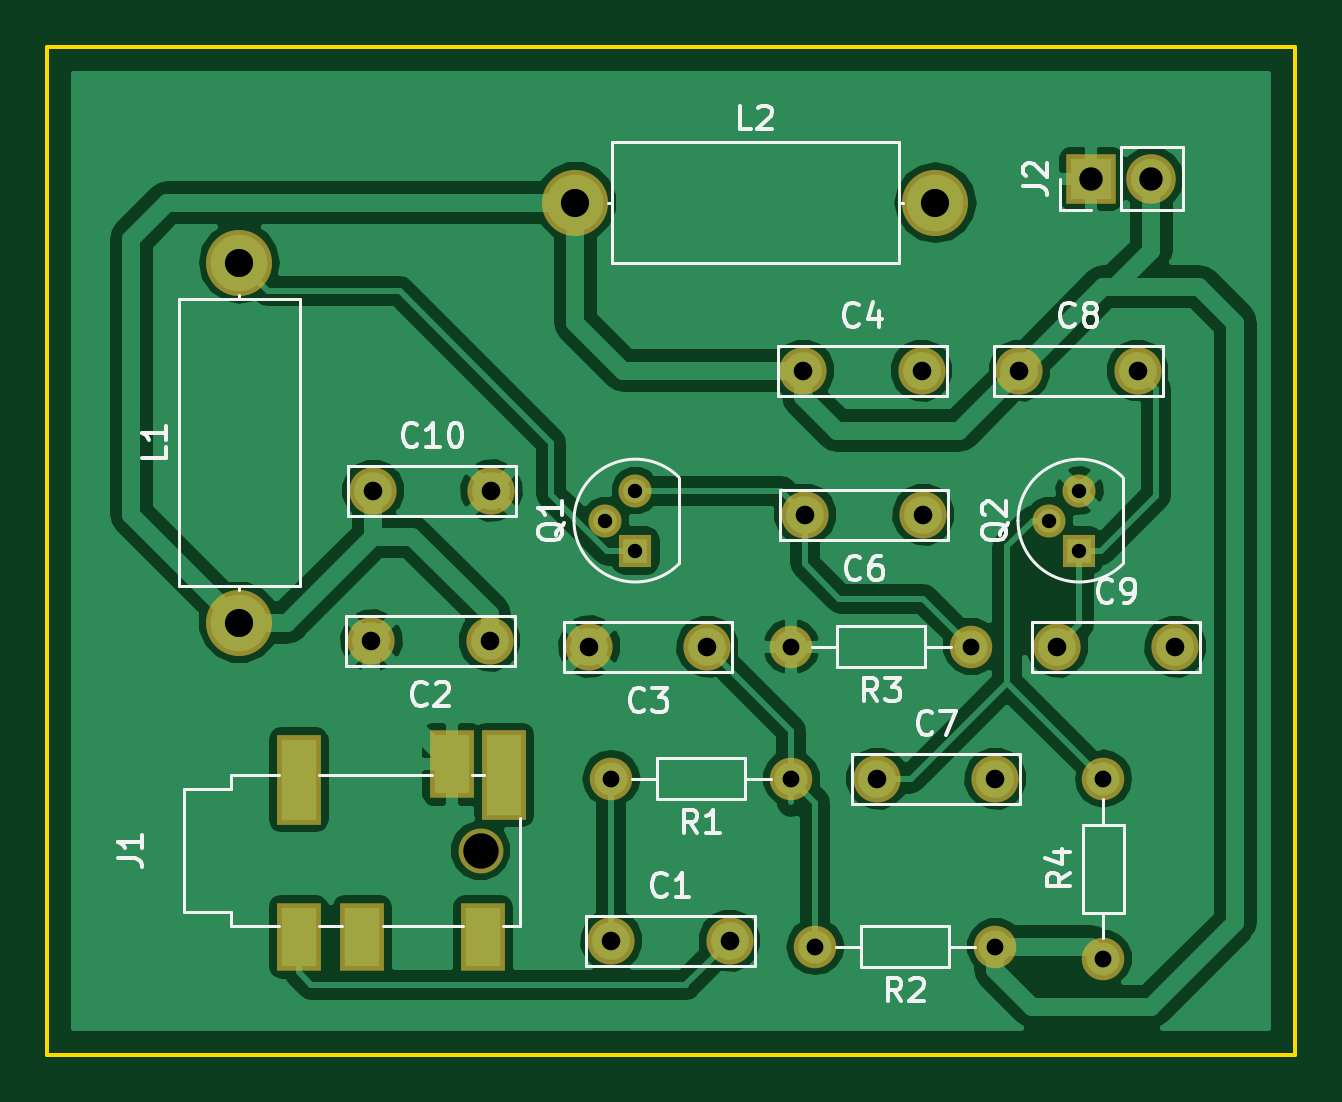
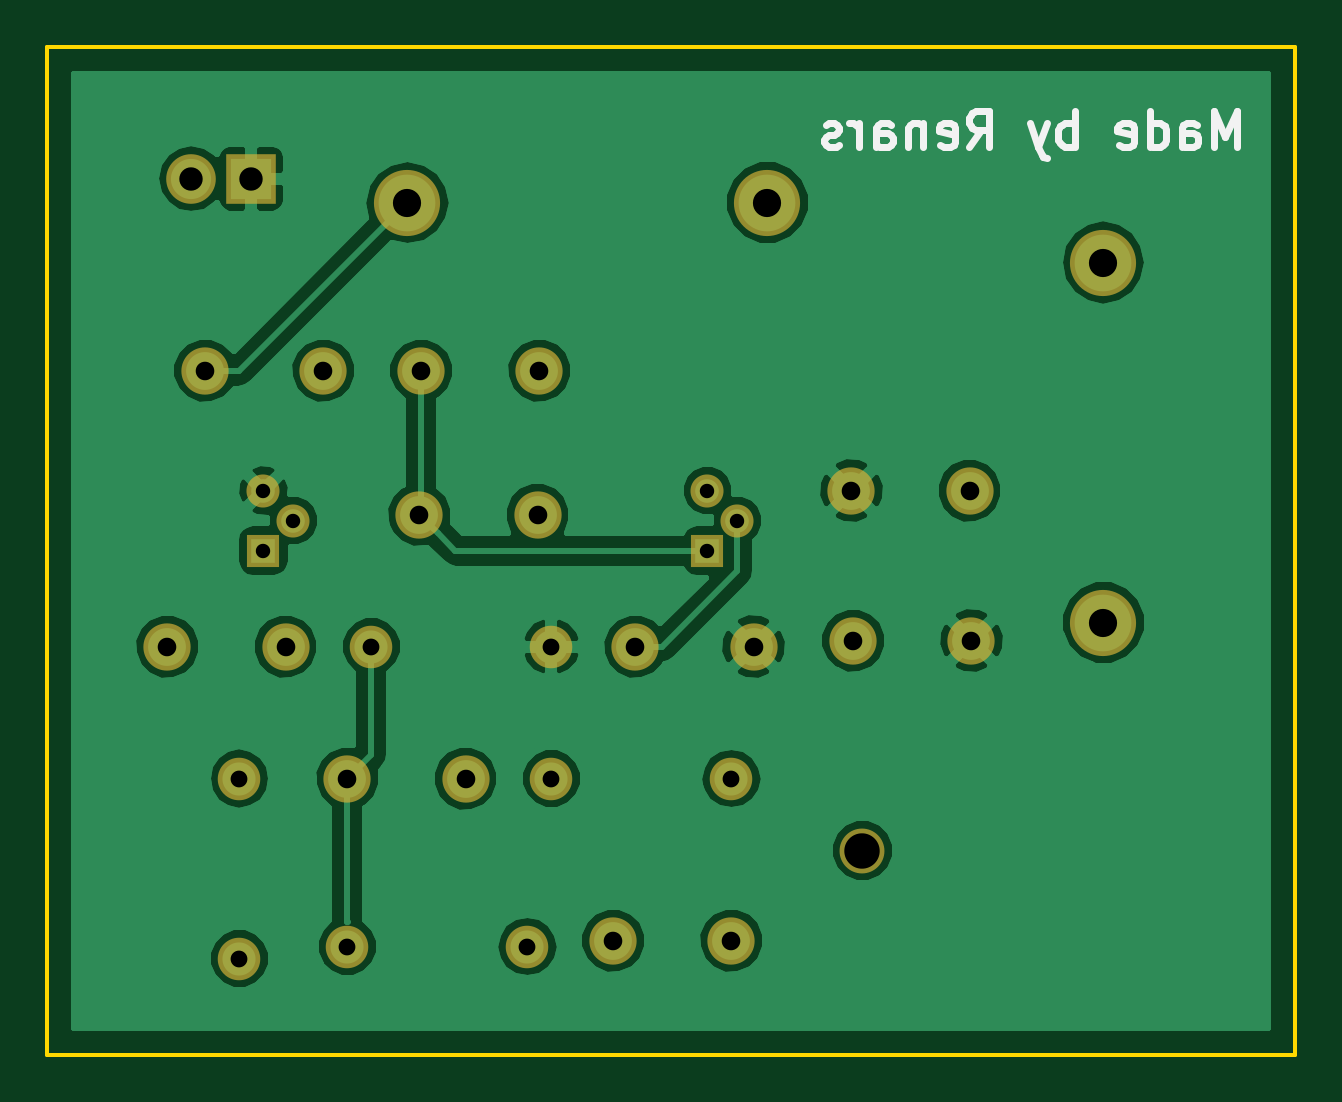
Circuit board: 10 layer files. Board 52.8 x 42.7 mm.
- bottom_copper: FM_raidiitaajs-B.Cu.gbr (81353 bytes)
- bottom_mask: FM_raidiitaajs-B.Mask.gbr (1553 bytes)
- bottom_silk: FM_raidiitaajs-B.SilkS.gbr (3721 bytes)
- outline: FM_raidiitaajs-Edge.Cuts.gbr (631 bytes)
- top_copper: FM_raidiitaajs-F.Cu.gbr (52077 bytes)
- top_mask: FM_raidiitaajs-F.Mask.gbr (1773 bytes)
- paste: FM_raidiitaajs-F.Paste.gbr (484 bytes)
- top_silk: FM_raidiitaajs-F.SilkS.gbr (17159 bytes)
- drill: FM_raidiitaajs-NPTH.drl (155 bytes)
- drill: FM_raidiitaajs.drl (643 bytes)

=== bottom_copper: FM_raidiitaajs-B.Cu.gbr (81353 bytes, source omitted) ===
=== bottom_mask: FM_raidiitaajs-B.Mask.gbr ===
G04 #@! TF.FileFunction,Soldermask,Bot*
%FSLAX46Y46*%
G04 Gerber Fmt 4.6, Leading zero omitted, Abs format (unit mm)*
G04 Created by KiCad (PCBNEW 4.0.7) date 06/12/18 23:48:04*
%MOMM*%
%LPD*%
G01*
G04 APERTURE LIST*
%ADD10C,0.100000*%
%ADD11C,2.000000*%
%ADD12C,1.900000*%
%ADD13C,2.800000*%
%ADD14O,2.800000X2.800000*%
%ADD15C,1.400000*%
%ADD16R,1.400000X1.400000*%
%ADD17C,1.800000*%
%ADD18O,1.800000X1.800000*%
%ADD19R,2.100000X2.100000*%
%ADD20O,2.100000X2.100000*%
G04 APERTURE END LIST*
D10*
D11*
X83820000Y-92710000D03*
X88820000Y-92710000D03*
X78660000Y-80010000D03*
X73660000Y-80010000D03*
X87884000Y-80264000D03*
X82884000Y-80264000D03*
X91948000Y-68580000D03*
X96948000Y-68580000D03*
X97028000Y-74676000D03*
X92028000Y-74676000D03*
X95076000Y-85852000D03*
X100076000Y-85852000D03*
X101092000Y-68580000D03*
X106092000Y-68580000D03*
X102696000Y-80264000D03*
X107696000Y-80264000D03*
X73740000Y-73660000D03*
X78740000Y-73660000D03*
D12*
X78280000Y-88900000D03*
D13*
X68072000Y-79248000D03*
D14*
X68072000Y-64008000D03*
D13*
X82296000Y-61468000D03*
D14*
X97536000Y-61468000D03*
D15*
X83566000Y-74930000D03*
X84836000Y-73660000D03*
D16*
X84836000Y-76200000D03*
D15*
X102362000Y-74930000D03*
X103632000Y-73660000D03*
D16*
X103632000Y-76200000D03*
D17*
X91440000Y-85852000D03*
D18*
X83820000Y-85852000D03*
D17*
X100076000Y-92964000D03*
D18*
X92456000Y-92964000D03*
D17*
X99060000Y-80264000D03*
D18*
X91440000Y-80264000D03*
D17*
X104648000Y-93472000D03*
D18*
X104648000Y-85852000D03*
D19*
X104140000Y-60452000D03*
D20*
X106680000Y-60452000D03*
M02*

=== bottom_silk: FM_raidiitaajs-B.SilkS.gbr ===
G04 #@! TF.FileFunction,Legend,Bot*
%FSLAX46Y46*%
G04 Gerber Fmt 4.6, Leading zero omitted, Abs format (unit mm)*
G04 Created by KiCad (PCBNEW 4.0.7) date 06/12/18 23:48:04*
%MOMM*%
%LPD*%
G01*
G04 APERTURE LIST*
%ADD10C,0.100000*%
%ADD11C,0.300000*%
G04 APERTURE END LIST*
D10*
D11*
X62405715Y-59098571D02*
X62405715Y-57598571D01*
X62905715Y-58670000D01*
X63405715Y-57598571D01*
X63405715Y-59098571D01*
X64762858Y-59098571D02*
X64762858Y-58312857D01*
X64691429Y-58170000D01*
X64548572Y-58098571D01*
X64262858Y-58098571D01*
X64120001Y-58170000D01*
X64762858Y-59027143D02*
X64620001Y-59098571D01*
X64262858Y-59098571D01*
X64120001Y-59027143D01*
X64048572Y-58884286D01*
X64048572Y-58741429D01*
X64120001Y-58598571D01*
X64262858Y-58527143D01*
X64620001Y-58527143D01*
X64762858Y-58455714D01*
X66120001Y-59098571D02*
X66120001Y-57598571D01*
X66120001Y-59027143D02*
X65977144Y-59098571D01*
X65691430Y-59098571D01*
X65548572Y-59027143D01*
X65477144Y-58955714D01*
X65405715Y-58812857D01*
X65405715Y-58384286D01*
X65477144Y-58241429D01*
X65548572Y-58170000D01*
X65691430Y-58098571D01*
X65977144Y-58098571D01*
X66120001Y-58170000D01*
X67405715Y-59027143D02*
X67262858Y-59098571D01*
X66977144Y-59098571D01*
X66834287Y-59027143D01*
X66762858Y-58884286D01*
X66762858Y-58312857D01*
X66834287Y-58170000D01*
X66977144Y-58098571D01*
X67262858Y-58098571D01*
X67405715Y-58170000D01*
X67477144Y-58312857D01*
X67477144Y-58455714D01*
X66762858Y-58598571D01*
X69262858Y-59098571D02*
X69262858Y-57598571D01*
X69262858Y-58170000D02*
X69405715Y-58098571D01*
X69691429Y-58098571D01*
X69834286Y-58170000D01*
X69905715Y-58241429D01*
X69977144Y-58384286D01*
X69977144Y-58812857D01*
X69905715Y-58955714D01*
X69834286Y-59027143D01*
X69691429Y-59098571D01*
X69405715Y-59098571D01*
X69262858Y-59027143D01*
X70477144Y-58098571D02*
X70834287Y-59098571D01*
X71191429Y-58098571D02*
X70834287Y-59098571D01*
X70691429Y-59455714D01*
X70620001Y-59527143D01*
X70477144Y-59598571D01*
X73762858Y-59098571D02*
X73262858Y-58384286D01*
X72905715Y-59098571D02*
X72905715Y-57598571D01*
X73477143Y-57598571D01*
X73620001Y-57670000D01*
X73691429Y-57741429D01*
X73762858Y-57884286D01*
X73762858Y-58098571D01*
X73691429Y-58241429D01*
X73620001Y-58312857D01*
X73477143Y-58384286D01*
X72905715Y-58384286D01*
X74977143Y-59027143D02*
X74834286Y-59098571D01*
X74548572Y-59098571D01*
X74405715Y-59027143D01*
X74334286Y-58884286D01*
X74334286Y-58312857D01*
X74405715Y-58170000D01*
X74548572Y-58098571D01*
X74834286Y-58098571D01*
X74977143Y-58170000D01*
X75048572Y-58312857D01*
X75048572Y-58455714D01*
X74334286Y-58598571D01*
X75691429Y-58098571D02*
X75691429Y-59098571D01*
X75691429Y-58241429D02*
X75762857Y-58170000D01*
X75905715Y-58098571D01*
X76120000Y-58098571D01*
X76262857Y-58170000D01*
X76334286Y-58312857D01*
X76334286Y-59098571D01*
X77691429Y-59098571D02*
X77691429Y-58312857D01*
X77620000Y-58170000D01*
X77477143Y-58098571D01*
X77191429Y-58098571D01*
X77048572Y-58170000D01*
X77691429Y-59027143D02*
X77548572Y-59098571D01*
X77191429Y-59098571D01*
X77048572Y-59027143D01*
X76977143Y-58884286D01*
X76977143Y-58741429D01*
X77048572Y-58598571D01*
X77191429Y-58527143D01*
X77548572Y-58527143D01*
X77691429Y-58455714D01*
X78405715Y-59098571D02*
X78405715Y-58098571D01*
X78405715Y-58384286D02*
X78477143Y-58241429D01*
X78548572Y-58170000D01*
X78691429Y-58098571D01*
X78834286Y-58098571D01*
X79262857Y-59027143D02*
X79405714Y-59098571D01*
X79691429Y-59098571D01*
X79834286Y-59027143D01*
X79905714Y-58884286D01*
X79905714Y-58812857D01*
X79834286Y-58670000D01*
X79691429Y-58598571D01*
X79477143Y-58598571D01*
X79334286Y-58527143D01*
X79262857Y-58384286D01*
X79262857Y-58312857D01*
X79334286Y-58170000D01*
X79477143Y-58098571D01*
X79691429Y-58098571D01*
X79834286Y-58170000D01*
M02*

=== outline: FM_raidiitaajs-Edge.Cuts.gbr ===
G04 #@! TF.FileFunction,Profile,NP*
%FSLAX46Y46*%
G04 Gerber Fmt 4.6, Leading zero omitted, Abs format (unit mm)*
G04 Created by KiCad (PCBNEW 4.0.7) date 06/12/18 23:48:04*
%MOMM*%
%LPD*%
G01*
G04 APERTURE LIST*
%ADD10C,0.100000*%
%ADD11C,0.150000*%
G04 APERTURE END LIST*
D10*
D11*
X112776000Y-97536000D02*
X112268000Y-97536000D01*
X112776000Y-54864000D02*
X112776000Y-97536000D01*
X59944000Y-54864000D02*
X112776000Y-54864000D01*
X59944000Y-55372000D02*
X59944000Y-54864000D01*
X59944000Y-97536000D02*
X59944000Y-55372000D01*
X60452000Y-97536000D02*
X59944000Y-97536000D01*
X112268000Y-97536000D02*
X60452000Y-97536000D01*
M02*

=== top_copper: FM_raidiitaajs-F.Cu.gbr (52077 bytes, source omitted) ===
=== top_mask: FM_raidiitaajs-F.Mask.gbr ===
G04 #@! TF.FileFunction,Soldermask,Top*
%FSLAX46Y46*%
G04 Gerber Fmt 4.6, Leading zero omitted, Abs format (unit mm)*
G04 Created by KiCad (PCBNEW 4.0.7) date 06/12/18 23:48:04*
%MOMM*%
%LPD*%
G01*
G04 APERTURE LIST*
%ADD10C,0.100000*%
%ADD11C,2.000000*%
%ADD12R,1.900000X2.900000*%
%ADD13R,1.900000X3.800000*%
%ADD14C,1.900000*%
%ADD15C,2.800000*%
%ADD16O,2.800000X2.800000*%
%ADD17C,1.400000*%
%ADD18R,1.400000X1.400000*%
%ADD19C,1.800000*%
%ADD20O,1.800000X1.800000*%
%ADD21R,2.100000X2.100000*%
%ADD22O,2.100000X2.100000*%
G04 APERTURE END LIST*
D10*
D11*
X83820000Y-92710000D03*
X88820000Y-92710000D03*
X78660000Y-80010000D03*
X73660000Y-80010000D03*
X87884000Y-80264000D03*
X82884000Y-80264000D03*
X91948000Y-68580000D03*
X96948000Y-68580000D03*
X97028000Y-74676000D03*
X92028000Y-74676000D03*
X95076000Y-85852000D03*
X100076000Y-85852000D03*
X101092000Y-68580000D03*
X106092000Y-68580000D03*
X102696000Y-80264000D03*
X107696000Y-80264000D03*
X73740000Y-73660000D03*
X78740000Y-73660000D03*
D12*
X78380000Y-92550000D03*
X73280000Y-92550000D03*
X70580000Y-92550000D03*
D13*
X79280000Y-85700000D03*
D12*
X77080000Y-85250000D03*
D14*
X78280000Y-88900000D03*
D13*
X70580000Y-85900000D03*
D15*
X68072000Y-79248000D03*
D16*
X68072000Y-64008000D03*
D15*
X82296000Y-61468000D03*
D16*
X97536000Y-61468000D03*
D17*
X83566000Y-74930000D03*
X84836000Y-73660000D03*
D18*
X84836000Y-76200000D03*
D17*
X102362000Y-74930000D03*
X103632000Y-73660000D03*
D18*
X103632000Y-76200000D03*
D19*
X91440000Y-85852000D03*
D20*
X83820000Y-85852000D03*
D19*
X100076000Y-92964000D03*
D20*
X92456000Y-92964000D03*
D19*
X99060000Y-80264000D03*
D20*
X91440000Y-80264000D03*
D19*
X104648000Y-93472000D03*
D20*
X104648000Y-85852000D03*
D21*
X104140000Y-60452000D03*
D22*
X106680000Y-60452000D03*
M02*

=== paste: FM_raidiitaajs-F.Paste.gbr ===
G04 #@! TF.FileFunction,Paste,Top*
%FSLAX46Y46*%
G04 Gerber Fmt 4.6, Leading zero omitted, Abs format (unit mm)*
G04 Created by KiCad (PCBNEW 4.0.7) date 06/12/18 23:48:04*
%MOMM*%
%LPD*%
G01*
G04 APERTURE LIST*
%ADD10C,0.100000*%
%ADD11R,1.500000X2.500000*%
%ADD12R,1.500000X3.400000*%
G04 APERTURE END LIST*
D10*
D11*
X78380000Y-92550000D03*
X73280000Y-92550000D03*
X70580000Y-92550000D03*
D12*
X79280000Y-85700000D03*
D11*
X77080000Y-85250000D03*
D12*
X70580000Y-85900000D03*
M02*

=== top_silk: FM_raidiitaajs-F.SilkS.gbr (17159 bytes, source omitted) ===
=== drill: FM_raidiitaajs-NPTH.drl ===
M48
;DRILL file {KiCad 4.0.7} date 06/12/18 23:47:44
;FORMAT={-:-/ absolute / inch / decimal}
FMAT,2
INCH,TZ
T1C0.059
%
G90
G05
M72
T1
X3.0819Y-3.5
T0
M30

=== drill: FM_raidiitaajs.drl ===
M48
;DRILL file {KiCad 4.0.7} date 06/12/18 23:47:44
;FORMAT={-:-/ absolute / inch / decimal}
FMAT,2
INCH,TZ
T1C0.024
T2C0.028
T3C0.031
T4C0.039
T5C0.047
%
G90
G05
M72
T1
X3.29Y-2.95
X3.34Y-2.9
X3.34Y-3.
X4.03Y-2.95
X4.08Y-2.9
X4.08Y-3.
T2
X3.3Y-3.38
X3.6Y-3.16
X3.6Y-3.38
X3.64Y-3.66
X3.9Y-3.16
X3.94Y-3.66
X4.12Y-3.38
X4.12Y-3.68
T3
X2.9Y-3.15
X2.9031Y-2.9
X3.0969Y-3.15
X3.1Y-2.9
X3.2631Y-3.16
X3.3Y-3.65
X3.46Y-3.16
X3.4969Y-3.65
X3.62Y-2.7
X3.6231Y-2.94
X3.7431Y-3.38
X3.8169Y-2.7
X3.82Y-2.94
X3.94Y-3.38
X3.98Y-2.7
X4.0431Y-3.16
X4.1769Y-2.7
X4.24Y-3.16
T4
X4.1Y-2.38
X4.2Y-2.38
T5
X2.68Y-2.52
X2.68Y-3.12
X3.24Y-2.42
X3.84Y-2.42
T0
M30

